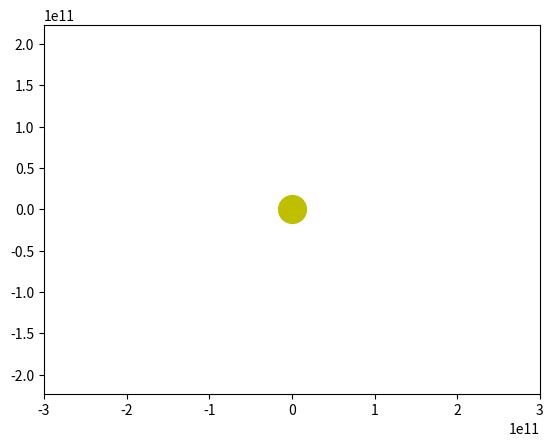

Python code for this plot: (Note: this script raises an exception after producing the figure.)
import numpy as np
from scipy.integrate import odeint
import matplotlib.pyplot as plt
from matplotlib.animation import FuncAnimation

frames = 365
seconds_in_year = 365 * 24 * 60 * 60
years = 2
t = np.linspace(0, years*seconds_in_year, frames)

def move_func(s, t):
    (x1, v_x1, y1, v_y1) = s

    dxdt1 = v_x1
    dv_xdt1 = - G * m * x1 / (x1**2 + y1**2)**1.5
    dydt1 = v_y1
    dv_ydt1 = - G * m * y1 / (x1**2 + y1**2)**1.5
  
    return (dxdt1, dv_xdt1, dydt1, dv_ydt1)
G = 6.67 * 10**(-11)
m = 1.98 * 10**(30)

a = np.pi / 3 +np.pi
v= 40000

x10 = 0.5* (10 **11)
v_x10 = v * np.sin(a) 
y10 =  200 * (10 **9)
v_y10 = v* np.cos(a)



s0 = (x10, v_x10, y10, v_y10)
sol = odeint(move_func, s0, t)
def solve_func(i, key):
    
    if key == 'point':
        x1 = sol[i, 0]
        y1 = sol[i, 2]
        
        
    else:
        x1 = sol[:i, 0]
        y1 = sol[:i, 2]
        
    return ((x1, y1), )

fig, ax = plt.subplots()

ball1, = plt.plot([], [], 'o', color='b')
ball_line1, = plt.plot([], [], '-', color='b')


plt.plot([0], [0], 'o', color='y', ms=20)

def animate(i):
  ball1.set_data(solve_func(i, 'point')[0])
  ball_line1.set_data(solve_func(i, 'line')[0])

ani = FuncAnimation(fig,
                    animate,
                    frames=frames,
                    interval=30)

plt.axis('equal')
edge = 1.5 *  y10
ax.set_xlim(-edge, edge)
ax.set_ylim(-edge, edge)

ani.save('123.gif')



##мы берем энергии не для вакума











































